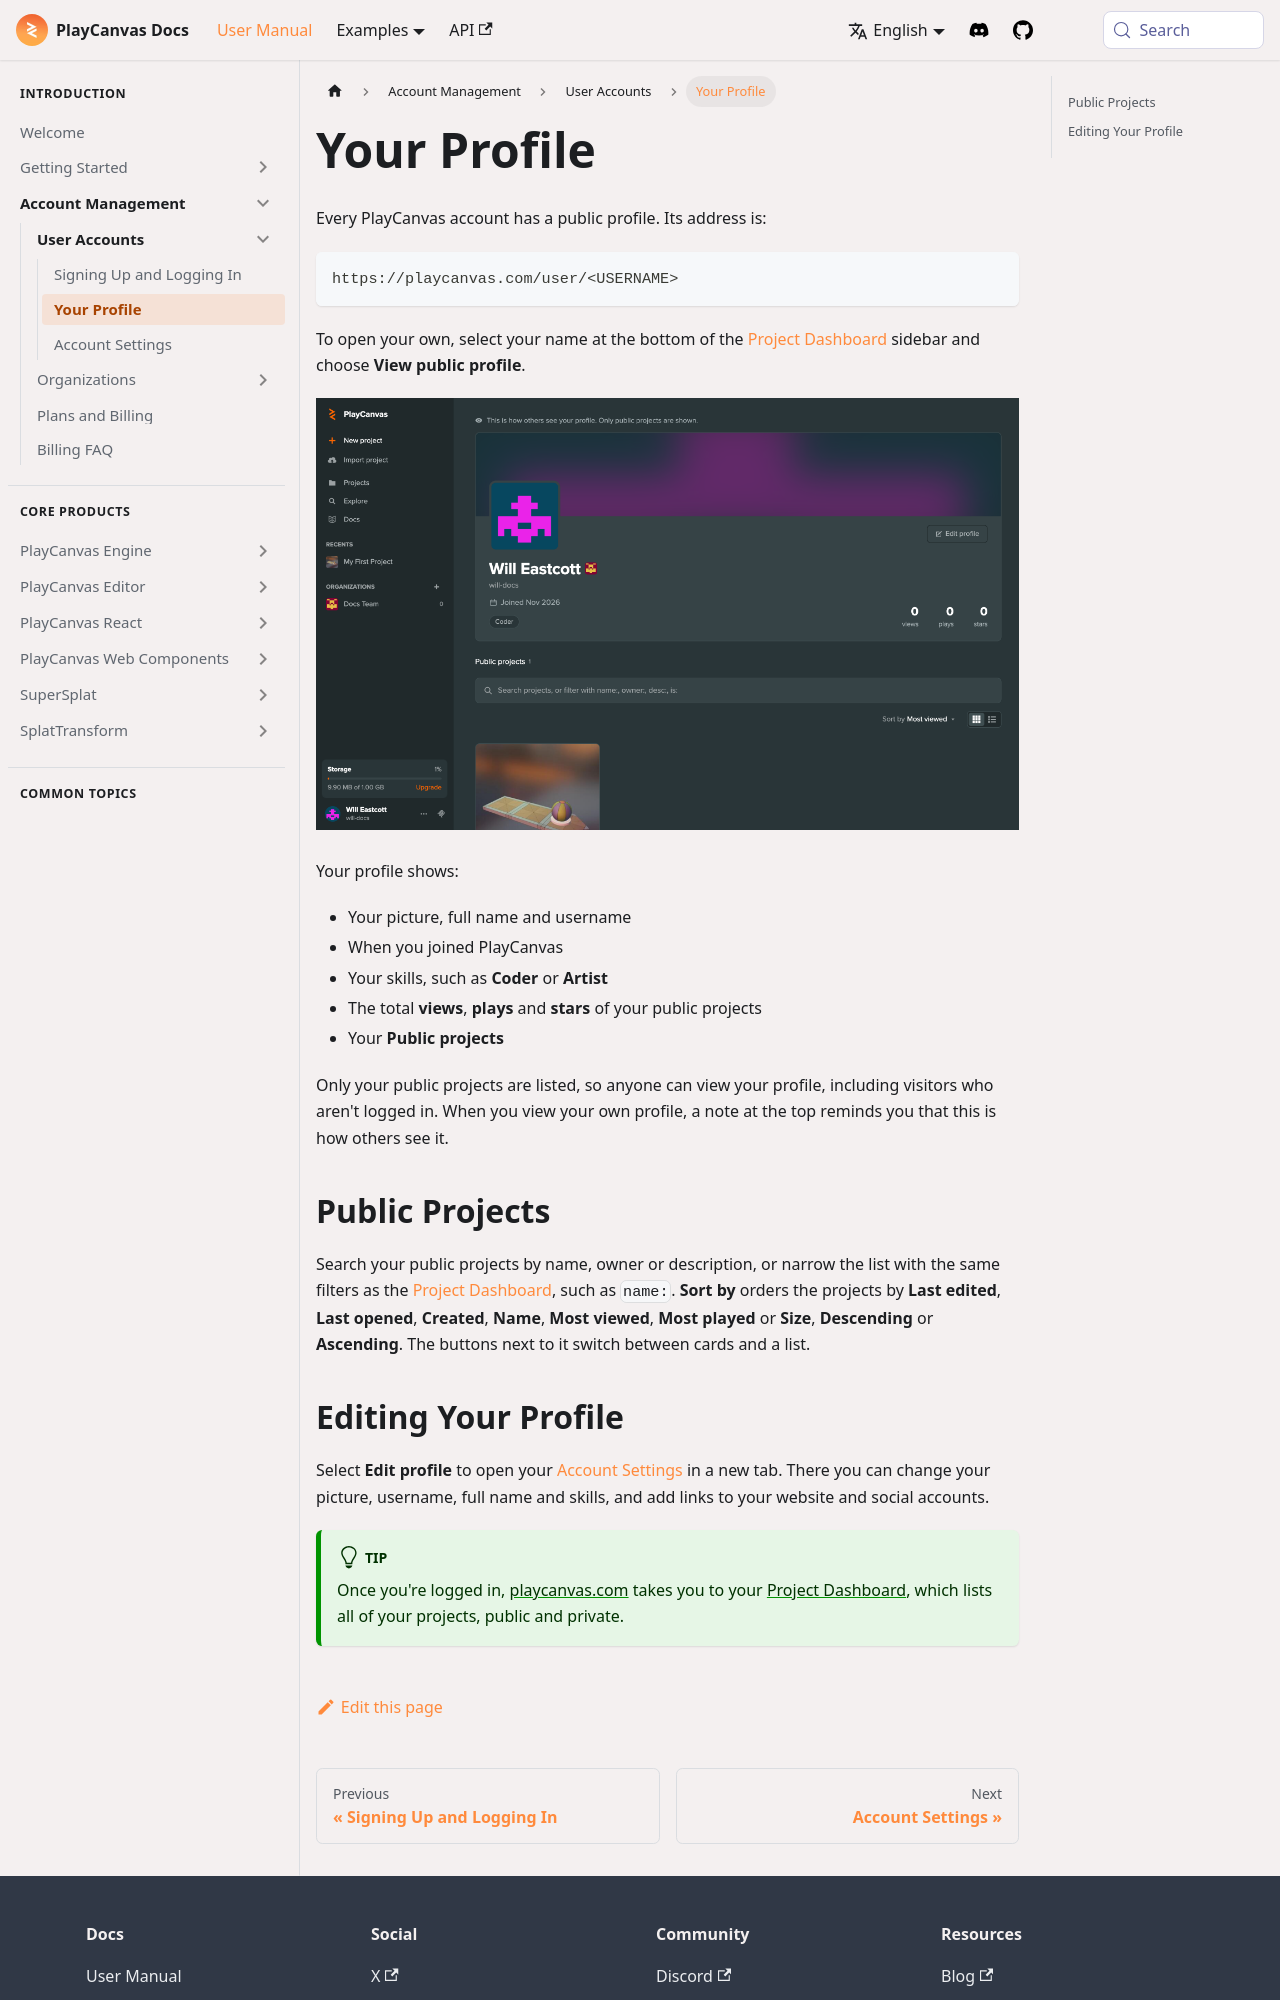

repository: playcanvas/developer-site · page: user-manual/account-management/user-accounts/profile/index.html · generator: docusaurus

---
title: Your Profile
description: Your public PlayCanvas profile at playcanvas.com/user/<username> shows your name, skills, stats and public projects.
---

Every PlayCanvas account has a public profile. Its address is:

```none
https://playcanvas.com/user/<USERNAME>
```

To open your own, select your name at the bottom of the [Project Dashboard](/user-manual/editor/projects/dashboard/) sidebar and choose **View public profile**.

![Your Profile](/img/user-manual/account-management/user-accounts/profile.png)

Your profile shows:

- Your picture, full name and username
- When you joined PlayCanvas
- Your skills, such as **Coder** or **Artist**
- The total **views**, **plays** and **stars** of your public projects
- Your **Public projects**

Only your public projects are listed, so anyone can view your profile, including visitors who aren't logged in. When you view your own profile, a note at the top reminds you that this is how others see it.

## Public Projects {#public-projects}

Search your public projects by name, owner or description, or narrow the list with the same filters as the [Project Dashboard](/user-manual/editor/projects/dashboard/#finding-projects), such as `name:`. **Sort by** orders the projects by **Last edited**, **Last opened**, **Created**, **Name**, **Most viewed**, **Most played** or **Size**, **Descending** or **Ascending**. The buttons next to it switch between cards and a list.
